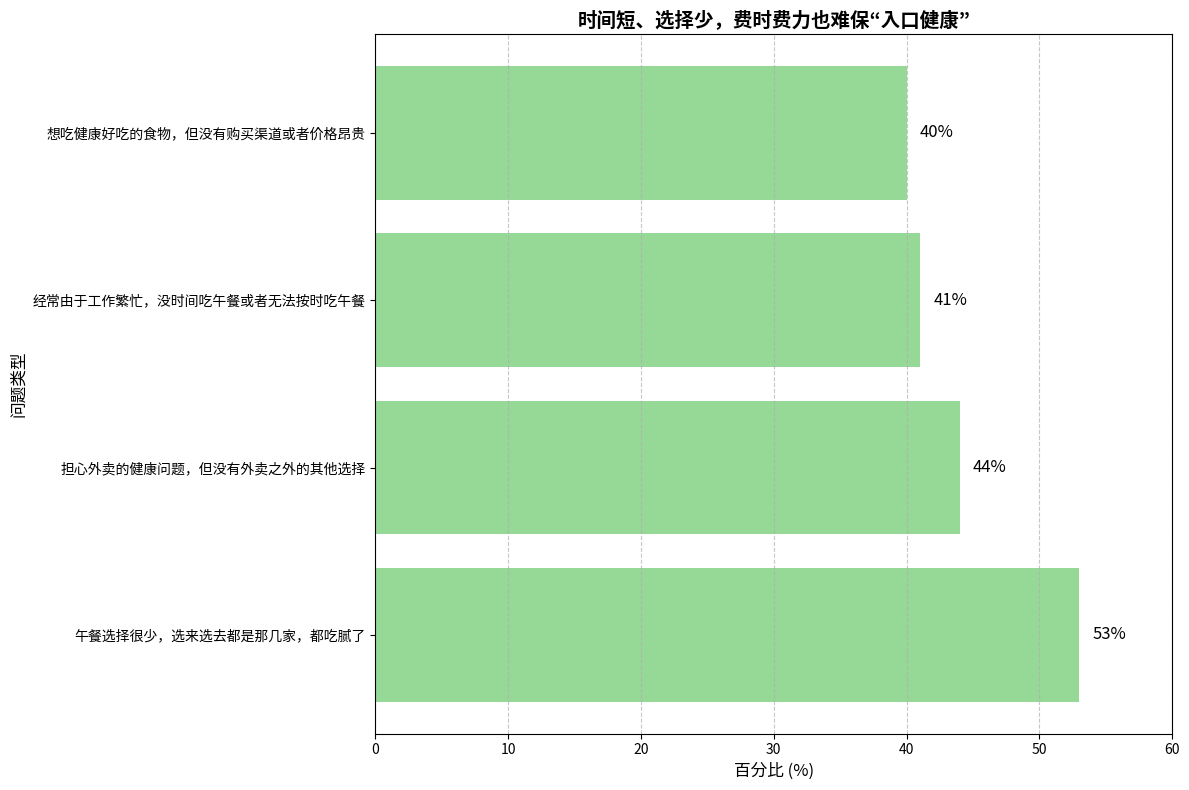

This chart was generated by the following Python code:
import matplotlib.pyplot as plt

# 数据
labels = [
    "午餐选择很少，选来选去都是那几家，都吃腻了",
    "担心外卖的健康问题，但没有外卖之外的其他选择",
    "经常由于工作繁忙，没时间吃午餐或者无法按时吃午餐",
    "想吃健康好吃的食物，但没有购买渠道或者价格昂贵"
]
sizes = [53, 44, 41, 40]
colors = ['#7ccf7c', '#7ccf7c', '#7ccf7c', '#7ccf7c']  # 绿色系

# 创建画布
plt.figure(figsize=(12, 8))

# 绘制条形图
bars = plt.barh(labels, sizes, color=colors, alpha=0.8)

# 添加数据标签
for bar in bars:
    width = bar.get_width()
    plt.text(width + 1, bar.get_y() + bar.get_height()/2,
             f'{width}%',
             ha='left', va='center', fontsize=12)

# 设置标题和标签
plt.title("时间短、选择少，费时费力也难保“入口健康”", fontsize=14, fontweight='bold')
plt.xlabel('百分比 (%)', fontsize=12)
plt.ylabel('问题类型', fontsize=12)

# 设置x轴范围
plt.xlim(0, 60)

# 添加网格线
plt.grid(axis='x', linestyle='--', alpha=0.7)

# 优化布局
plt.tight_layout()

# 显示图形
plt.show()
